Run: headless pygame with SDL's dummy video driver; simulated clock (each Clock.tick advances the game by its frame time, no real sleeping); random seed 0; keys injected as events and as key.get_pressed() state; no mouse input.
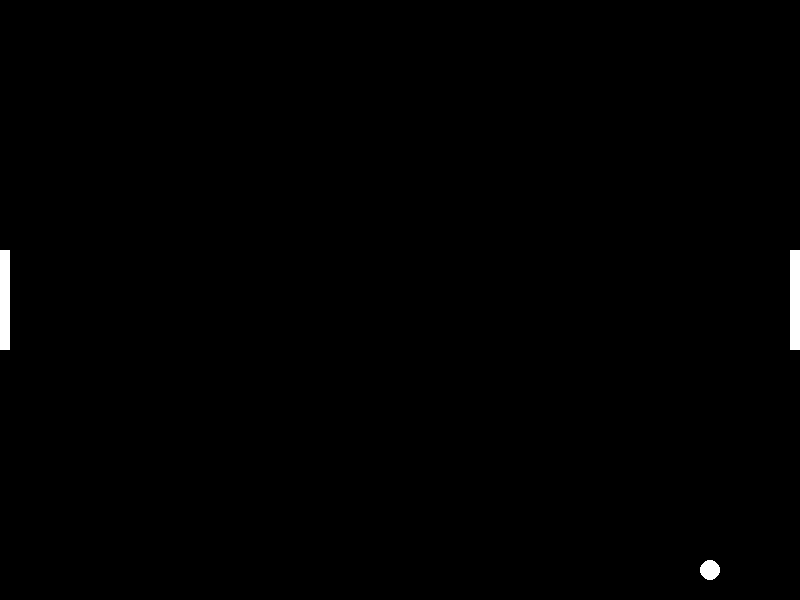
Frame 1 of 4 · flips 1–60 · no input
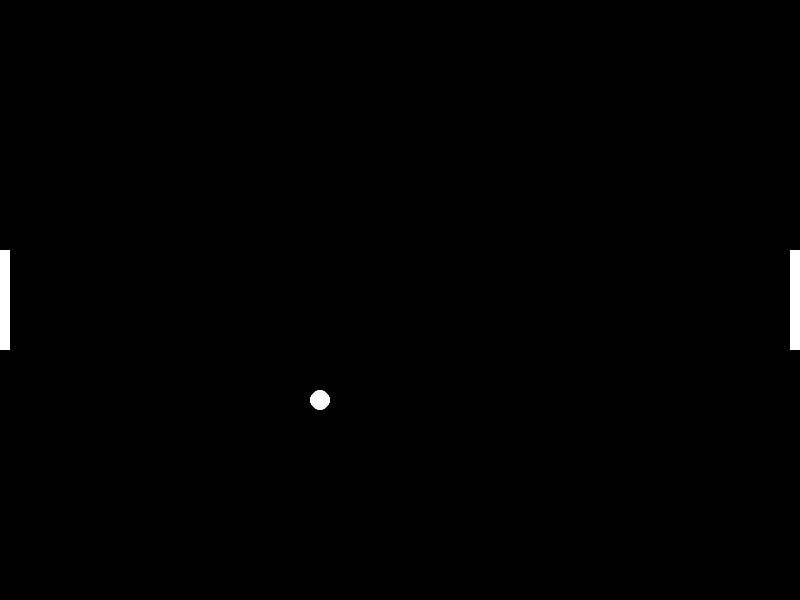
Frame 2 of 4 · flips 61–180 · tapped SPACE, RETURN · held RIGHT (→), D
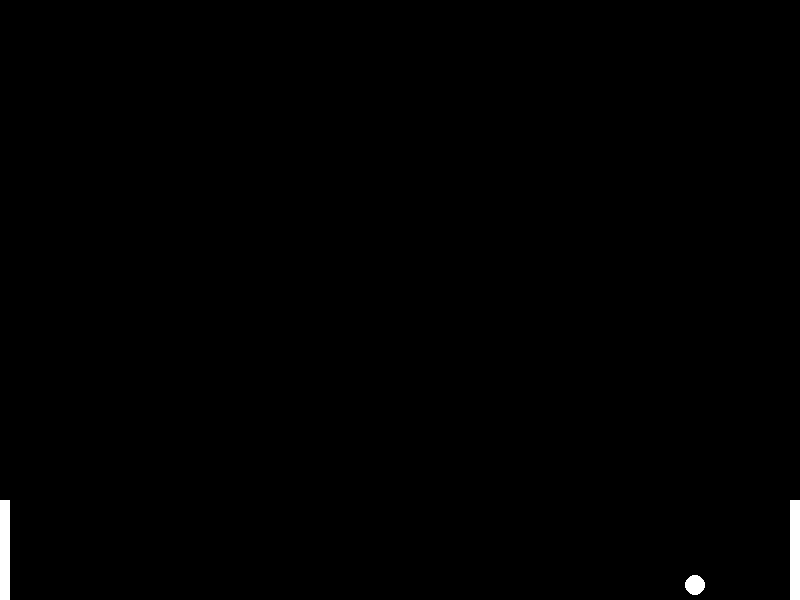
Frame 3 of 4 · flips 181–300 · held DOWN (↓), S
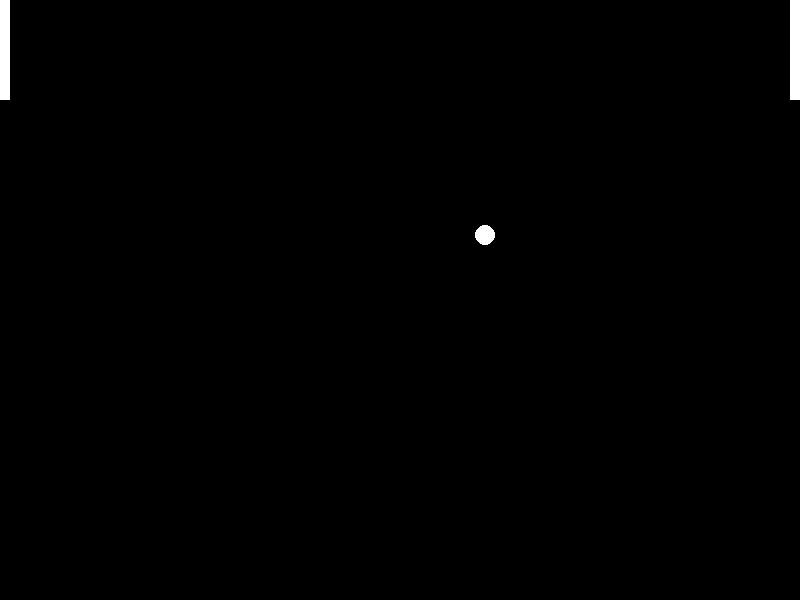
Frame 4 of 4 · flips 301–420 · held LEFT (←), A, UP (↑), W

The pygame program that drew these frames:

import pygame
import random

# Initialize Pygame
pygame.init()

# Screen dimensions
WIDTH, HEIGHT = 800, 600

# Colors
WHITE = (255, 255, 255)
BLACK = (0, 0, 0)

# Paddle settings
PADDLE_WIDTH, PADDLE_HEIGHT = 10, 100
PADDLE_SPEED = 10

# Ball settings
BALL_SIZE = 20
BALL_SPEED_X, BALL_SPEED_Y = 5, 5

# Create the screen
screen = pygame.display.set_mode((WIDTH, HEIGHT))
pygame.display.set_caption('Pong')

# Paddle positions
paddle1_y = paddle2_y = HEIGHT // 2 - PADDLE_HEIGHT // 2

# Ball position
ball_x, ball_y = WIDTH // 2, HEIGHT // 2

# Main game loop
running = True
while running:
    for event in pygame.event.get():
        if event.type == pygame.QUIT:
            running = False

    # Get keys
    keys = pygame.key.get_pressed()

    # Move paddles
    if keys[pygame.K_w] and paddle1_y > 0:
        paddle1_y -= PADDLE_SPEED
    if keys[pygame.K_s] and paddle1_y < HEIGHT - PADDLE_HEIGHT:
        paddle1_y += PADDLE_SPEED
    if keys[pygame.K_UP] and paddle2_y > 0:
        paddle2_y -= PADDLE_SPEED
    if keys[pygame.K_DOWN] and paddle2_y < HEIGHT - PADDLE_HEIGHT:
        paddle2_y += PADDLE_SPEED

    # Move ball
    ball_x += BALL_SPEED_X
    ball_y += BALL_SPEED_Y

    # Ball collision with top and bottom
    if ball_y <= 0 or ball_y >= HEIGHT - BALL_SIZE:
        BALL_SPEED_Y *= -1

    # Ball collision with paddles
    if (ball_x <= PADDLE_WIDTH and paddle1_y < ball_y < paddle1_y + PADDLE_HEIGHT) or \
       (ball_x >= WIDTH - PADDLE_WIDTH - BALL_SIZE and paddle2_y < ball_y < paddle2_y + PADDLE_HEIGHT):
        BALL_SPEED_X *= -1

    # Ball out of bounds
    if ball_x < 0 or ball_x > WIDTH:
        ball_x, ball_y = WIDTH // 2, HEIGHT // 2
        BALL_SPEED_X, BALL_SPEED_Y = random.choice([-5, 5]), random.choice([-5, 5])

    # Fill screen
    screen.fill(BLACK)

    # Draw paddles
    pygame.draw.rect(screen, WHITE, (0, paddle1_y, PADDLE_WIDTH, PADDLE_HEIGHT))
    pygame.draw.rect(screen, WHITE, (WIDTH - PADDLE_WIDTH, paddle2_y, PADDLE_WIDTH, PADDLE_HEIGHT))

    # Draw ball
    pygame.draw.ellipse(screen, WHITE, (ball_x, ball_y, BALL_SIZE, BALL_SIZE))

    # Update display
    pygame.display.flip()

    # Cap the frame rate
    pygame.time.Clock().tick(60)

pygame.quit()
